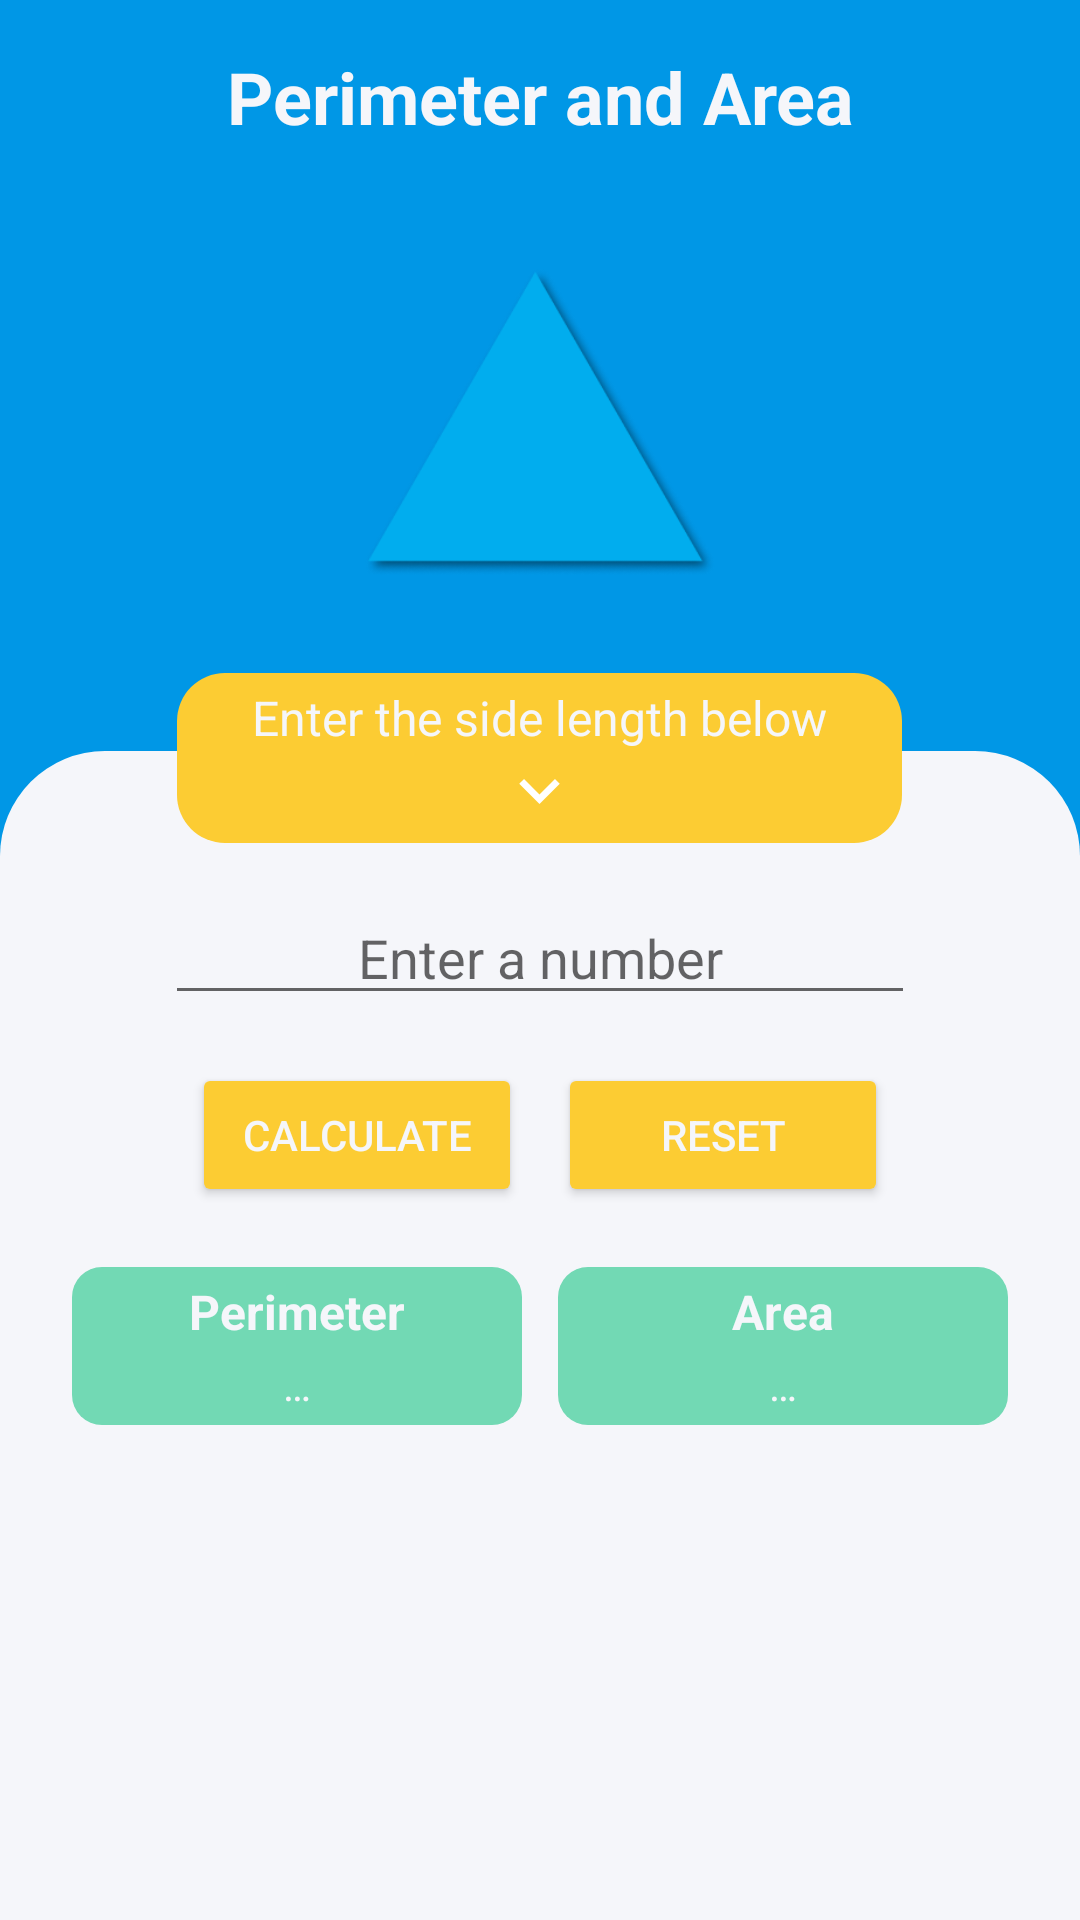

Produce the Android XML layout that renders to this screen, including the resource entries it uses.
<!-- AndroidManifest.xml: application theme AppTheme2 -->
<!-- res/layout/activity_triangle.xml -->
<?xml version="1.0" encoding="utf-8"?>
<ScrollView xmlns:android="http://schemas.android.com/apk/res/android"
    xmlns:app="http://schemas.android.com/apk/res-auto"
    xmlns:tools="http://schemas.android.com/tools"
    android:layout_width="match_parent"
    android:layout_height="match_parent"
    android:background="@color/linxWhite"
    tools:context=".TriangleActivity">

    <LinearLayout
        android:layout_width="match_parent"
        android:layout_height="wrap_content"
        android:orientation="vertical"
        android:background="@color/vanadylBlue"
        >

        <TextView
            android:layout_width="match_parent"
            android:layout_height="wrap_content"
            android:text="@string/title_header_calculator"
            android:layout_margin="16dp"
            android:textColor="@color/linxWhite"
            android:textSize="24sp"
            android:textAlignment="center"
            android:textStyle="bold"
            />

        <ImageView
            android:layout_width="120dp"
            android:layout_height="120dp"
            android:src="@drawable/triangle_2"
            android:layout_gravity="center_horizontal"
            android:layout_marginTop="16dp"
            android:layout_marginHorizontal="16dp"
            />

        <RelativeLayout
            android:layout_width="match_parent"
            android:layout_height="wrap_content"
            android:layout_marginTop="20dp"
            >

            <ImageView
                android:layout_width="match_parent"
                android:layout_height="255dp"
                android:src="@drawable/calculator_background"
                android:layout_marginTop="30dp"
                />

            <TextView
                android:id="@+id/text_navigation"
                android:layout_width="wrap_content"
                android:layout_height="wrap_content"
                android:background="@drawable/text_navigation_background"
                android:text="@string/nav_enter_side_length"
                android:textColor="@color/linxWhite"
                android:textSize="16sp"
                android:layout_centerHorizontal="true"
                android:paddingVertical="4dp"
                android:paddingHorizontal="25dp"
                android:textAlignment="center"
                android:layout_marginTop="4dp"
                android:layout_marginHorizontal="16dp"
                app:drawableBottomCompat="@drawable/ic_baseline_keyboard_arrow_down_24" />

            <EditText
                android:id="@+id/et_input_number"
                android:layout_width="250dp"
                android:layout_height="wrap_content"
                android:layout_below="@id/text_navigation"
                android:hint="@string/placeholder_input_number"
                android:layout_marginTop="16dp"
                android:layout_marginHorizontal="16dp"
                android:layout_centerHorizontal="true"
                android:textAlignment="center"
                android:inputType="numberDecimal"
                />

            <LinearLayout
                android:id="@+id/btn_group"
                android:layout_width="match_parent"
                android:layout_height="wrap_content"
                android:orientation="horizontal"
                android:layout_below="@id/et_input_number"
                android:layout_marginHorizontal="16dp"
                android:layout_marginTop="16dp"
                android:gravity="center"
                >

                <Button
                    android:id="@+id/btn_calculate_triangle"
                    android:layout_width="110dp"
                    android:layout_height="wrap_content"
                    android:text="@string/btn_text_calculate"
                    android:backgroundTint="@color/yellow"
                    android:textColor="@color/linxWhite"
                    android:onClick="calcTriangleAreaPerimeter"
                    android:layout_marginEnd="12dp"
                    />

                <Button
                    android:id="@+id/btn_reset"
                    android:layout_width="110dp"
                    android:layout_height="wrap_content"
                    android:text="@string/btn_text_reset"
                    android:backgroundTint="@color/yellow"
                    android:textColor="@color/linxWhite"
                    android:onClick="resetCalculation"
                    />

            </LinearLayout>

            <LinearLayout
                android:id="@+id/result_group"
                android:layout_width="match_parent"
                android:layout_height="wrap_content"
                android:orientation="horizontal"
                android:layout_below="@id/btn_group"
                android:layout_marginHorizontal="16dp"
                android:layout_marginVertical="20dp"
                android:layout_centerHorizontal="true"
                android:gravity="center_horizontal"
                >

                <RelativeLayout
                    android:id="@+id/result_perimeter"
                    android:layout_width="150dp"
                    android:layout_height="wrap_content"
                    android:layout_marginEnd="12dp"
                    android:background="@drawable/card_triangle"
                    android:gravity="center"
                    android:paddingVertical="4dp">

                    <TextView
                        android:id="@+id/result_perimeter_title"
                        android:layout_width="wrap_content"
                        android:layout_height="wrap_content"
                        android:layout_alignParentTop="true"
                        android:layout_centerHorizontal="true"
                        android:text="@string/title_result_perimeter"
                        android:textColor="@color/linxWhite"
                        android:textSize="16sp"
                        android:textStyle="bold" />

                    <TextView
                        android:id="@+id/result_perimeter_value"
                        android:layout_width="wrap_content"
                        android:layout_height="wrap_content"
                        android:layout_below="@id/result_perimeter_title"
                        android:layout_centerHorizontal="true"
                        android:layout_marginTop="4dp"
                        android:text="@string/placeholder_result"
                        android:textColor="@color/linxWhite"
                        android:textSize="14sp" />

                </RelativeLayout>

                <RelativeLayout
                    android:id="@+id/result_area"
                    android:layout_width="150dp"
                    android:layout_height="wrap_content"
                    android:background="@drawable/card_triangle"
                    android:paddingVertical="4dp"
                    android:gravity="center"
                    >

                    <TextView
                        android:id="@+id/result_area_title"
                        android:layout_width="wrap_content"
                        android:layout_height="wrap_content"
                        android:text="@string/title_result_area"
                        android:textColor="@color/linxWhite"
                        android:textSize="16sp"
                        android:textStyle="bold"
                        android:layout_alignParentTop="true"
                        android:layout_centerHorizontal="true"
                        />

                    <TextView
                        android:id="@+id/result_area_value"
                        android:layout_width="wrap_content"
                        android:layout_height="wrap_content"
                        android:layout_below="@id/result_area_title"
                        android:text="@string/placeholder_result"
                        android:textColor="@color/linxWhite"
                        android:textSize="14sp"
                        android:layout_centerHorizontal="true"
                        android:layout_marginTop="4dp"
                        />

                </RelativeLayout>

            </LinearLayout>

        </RelativeLayout>

    </LinearLayout>

</ScrollView>
<!-- resources referenced by this layout -->
<resources>
  <color name="linxWhite">#f5f6fa</color>
  <color name="vanadylBlue">#0097e6</color>
  <color name="yellow">#FCCC33</color>
  <!-- drawable calculator_background (drawable) -->
  <?xml version="1.0" encoding="utf-8"?>
  <shape xmlns:android="http://schemas.android.com/apk/res/android">
  
      <solid
          android:color="@color/linxWhite"
          />
  
      <corners
          android:topLeftRadius="35dp"
          android:topRightRadius="35dp"
          />
  
  </shape>
  <!-- drawable card_triangle (drawable) -->
  <?xml version="1.0" encoding="utf-8"?>
  <shape xmlns:android="http://schemas.android.com/apk/res/android">
  
      <solid
          android:color="@color/green"
          />
  
      <corners
          android:radius="10dp"
          />
  
  </shape>
  <!-- drawable ic_baseline_keyboard_arrow_down_24 (drawable) -->
  <vector android:height="27dp" android:tint="#FFFFFF"
      android:viewportHeight="24" android:viewportWidth="24"
      android:width="27dp" xmlns:android="http://schemas.android.com/apk/res/android">
      <path android:fillColor="@android:color/white" android:pathData="M7.41,8.59L12,13.17l4.59,-4.58L18,10l-6,6 -6,-6 1.41,-1.41z"/>
  </vector>
  <!-- drawable text_navigation_background (drawable) -->
  <?xml version="1.0" encoding="utf-8"?>
  <shape xmlns:android="http://schemas.android.com/apk/res/android">
  
      <solid
          android:color="@color/yellow"
          />
  
      <corners
          android:radius="16dp"
          />
  
  </shape>
  <!-- drawable triangle_2: png bitmap (drawable, 16275 bytes) -->
  <string name="btn_text_calculate">Calculate</string>
  <string name="btn_text_reset">Reset</string>
  <string name="nav_enter_side_length">Enter the side length below</string>
  <string name="placeholder_input_number">Enter a number</string>
  <string name="placeholder_result">…</string>
  <string name="title_header_calculator">Perimeter and Area</string>
  <string name="title_result_area">Area</string>
  <string name="title_result_perimeter">Perimeter</string>
  <style name="AppTheme2" parent="Theme.AppCompat.Light.DarkActionBar">
          
          <item name="colorPrimary">@color/vanadylBlue</item>
          <item name="colorPrimaryDark">@color/vanadylBlue</item>
          <item name="colorAccent">@color/blueOcean</item>
      </style>
  <color name="green">#72D9B4</color>
  <color name="blueOcean">#01ADEE</color>
</resources>
